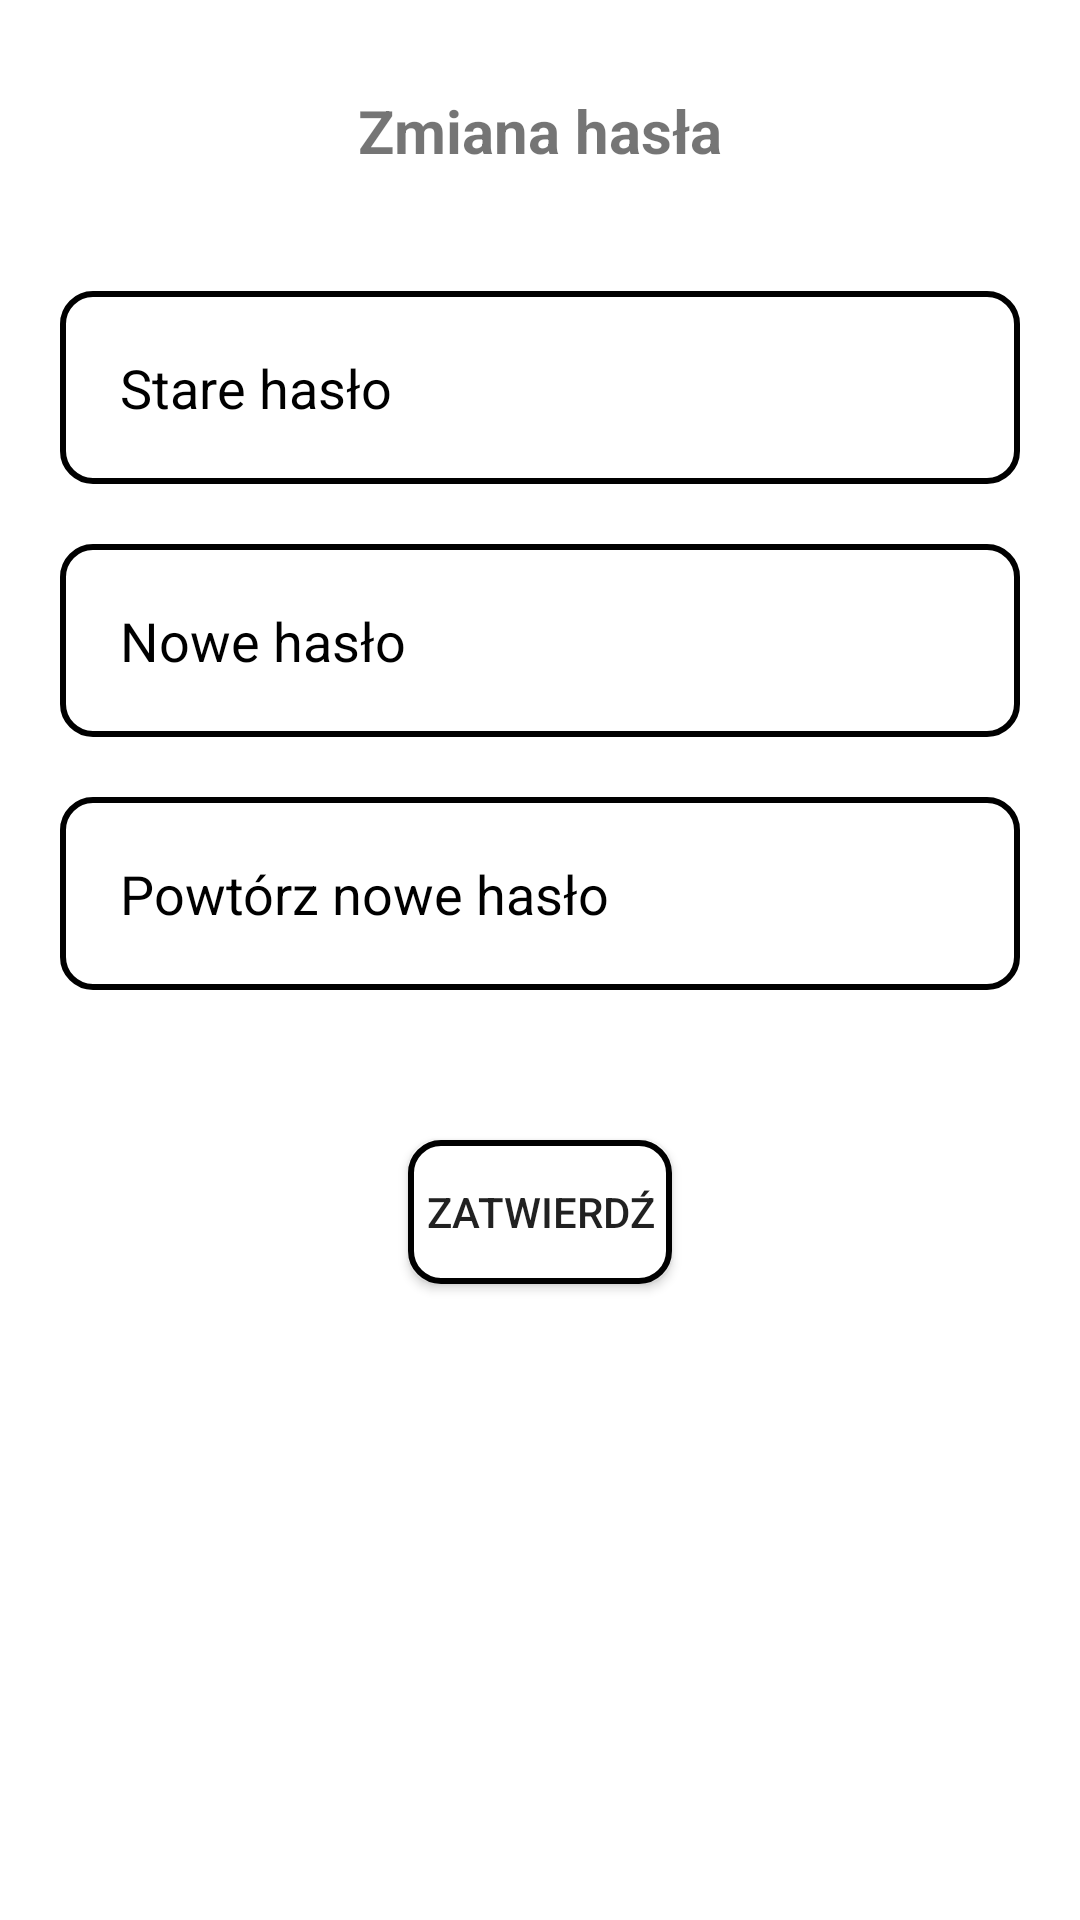

Layout XML and referenced resources for this Android screen:
<!-- AndroidManifest.xml: application theme Theme.MarchApp -->
<!-- res/layout/activity_change_password.xml -->
<?xml version="1.0" encoding="utf-8"?>

<RelativeLayout xmlns:android="http://schemas.android.com/apk/res/android"
    xmlns:app="http://schemas.android.com/apk/res-auto"
    xmlns:tools="http://schemas.android.com/tools"
    android:layout_width="match_parent"
    android:layout_height="match_parent"
    tools:context=".logic.shared.ChangePassword"
    app:background="@color/organiser_background_color">

    <TextView
        android:id="@+id/signInText"
        android:layout_width="match_parent"
        android:layout_height="wrap_content"
        android:layout_marginStart="30dp"
        android:layout_marginTop="30dp"
        android:layout_marginEnd="30dp"
        android:layout_marginBottom="30dp"
        android:gravity="center"
        android:text="@string/change_of_password"
        android:textSize="20sp"
        android:textStyle="bold" />

    <Button
        android:id="@+id/btnBack"
        android:layout_width="48dp"
        android:layout_height="48dp"
        android:layout_marginStart="5dp"
        android:layout_marginTop="8dp"
        android:layout_marginEnd="20dp"
        android:layout_marginBottom="20dp"
        android:background="@drawable/ic_baseline_arrow_back_24"
        tools:ignore="SpeakableTextPresentCheck" />

    <EditText
        android:id="@+id/oldPassword"
        android:layout_width="match_parent"
        android:layout_height="wrap_content"
        android:layout_below="@+id/signInText"
        android:layout_marginStart="20dp"
        android:layout_marginTop="10dp"
        android:layout_marginEnd="20dp"
        android:layout_marginBottom="10dp"
        android:background="@drawable/edit_text_background"
        android:drawableLeft="@drawable/ic_baseline_person_24"
        android:drawablePadding="20dp"
        android:hint="@string/old_password"
        android:inputType="textPassword"
        android:padding="20dp"
        android:textColor="@color/black"
        android:textColorHint="@color/black" />

    <EditText
        android:id="@+id/newPassword"
        android:layout_width="match_parent"
        android:layout_height="wrap_content"
        android:layout_below="@+id/oldPassword"
        android:layout_marginStart="20dp"
        android:layout_marginTop="10dp"
        android:layout_marginEnd="20dp"
        android:layout_marginBottom="10dp"
        android:background="@drawable/edit_text_background"
        android:drawablePadding="20dp"
        android:hint="@string/new_password"
        android:inputType="textPassword"
        android:padding="20dp"
        android:textColor="@color/black"
        android:textColorHint="@color/black" />

    <EditText
        android:id="@+id/repeatPassword"
        android:layout_width="match_parent"
        android:layout_height="wrap_content"
        android:layout_below="@+id/newPassword"
        android:layout_marginStart="20dp"
        android:layout_marginTop="10dp"
        android:layout_marginEnd="20dp"
        android:layout_marginBottom="10dp"
        android:background="@drawable/edit_text_background"
        android:drawablePadding="20dp"
        android:hint="@string/repeat_new_password"
        android:inputType="textPassword"
        android:padding="20dp"
        android:textColor="@color/black"
        android:textColorHint="@color/black" />

    <Button
        android:id="@+id/changePassButt"
        android:layout_width="wrap_content"
        android:layout_height="wrap_content"
        android:layout_below="@+id/repeatPassword"
        android:layout_centerHorizontal="true"
        android:layout_marginStart="40dp"
        android:layout_marginTop="40dp"
        android:layout_marginEnd="20dp"
        android:layout_marginBottom="10dp"
        android:background="@drawable/edit_text_background"
        android:text="@string/confirm" />

    

</RelativeLayout>
<!-- resources referenced by this layout -->
<resources>
  <color name="black">#FF000000</color>
  <color name="organiser_background_color">#ECADAD</color>
  <!-- drawable edit_text_background (drawable) -->
  <?xml version="1.0" encoding="utf-8"?>
  <selector xmlns:android="http://schemas.android.com/apk/res/android">
  <item>
      <shape android:shape="rectangle">
          <solid android:color="@color/white" />
          <corners android:radius="10dp" />
          <stroke
              android:width="2dp"
              android:color="@color/black"
              />
  
      </shape>
  </item>
  </selector>
  <string name="change_of_password">Zmiana hasła</string>
  <string name="confirm">Zatwierdź</string>
  <string name="new_password">Nowe hasło</string>
  <string name="old_password">Stare hasło</string>
  <string name="repeat_new_password">Powtórz nowe hasło</string>
  <style name="Theme.MarchApp" parent="Theme.MaterialComponents.DayNight.DarkActionBar">
          
          <item name="colorPrimary">@color/purple_500</item>
          <item name="colorPrimaryVariant">@color/purple_700</item>
          <item name="colorOnPrimary">@color/white</item>
          
          <item name="colorSecondary">@color/teal_200</item>
          <item name="colorSecondaryVariant">@color/teal_700</item>
          <item name="colorOnSecondary">@color/black</item>
          
          <item name="android:statusBarColor">?attr/colorPrimaryVariant</item>
          
      </style>
  <color name="white">#FFFFFFFF</color>
  <color name="purple_500">#FF6200EE</color>
  <color name="purple_700">#FF3700B3</color>
  <color name="teal_200">#FF03DAC5</color>
  <color name="teal_700">#FF018786</color>
</resources>
